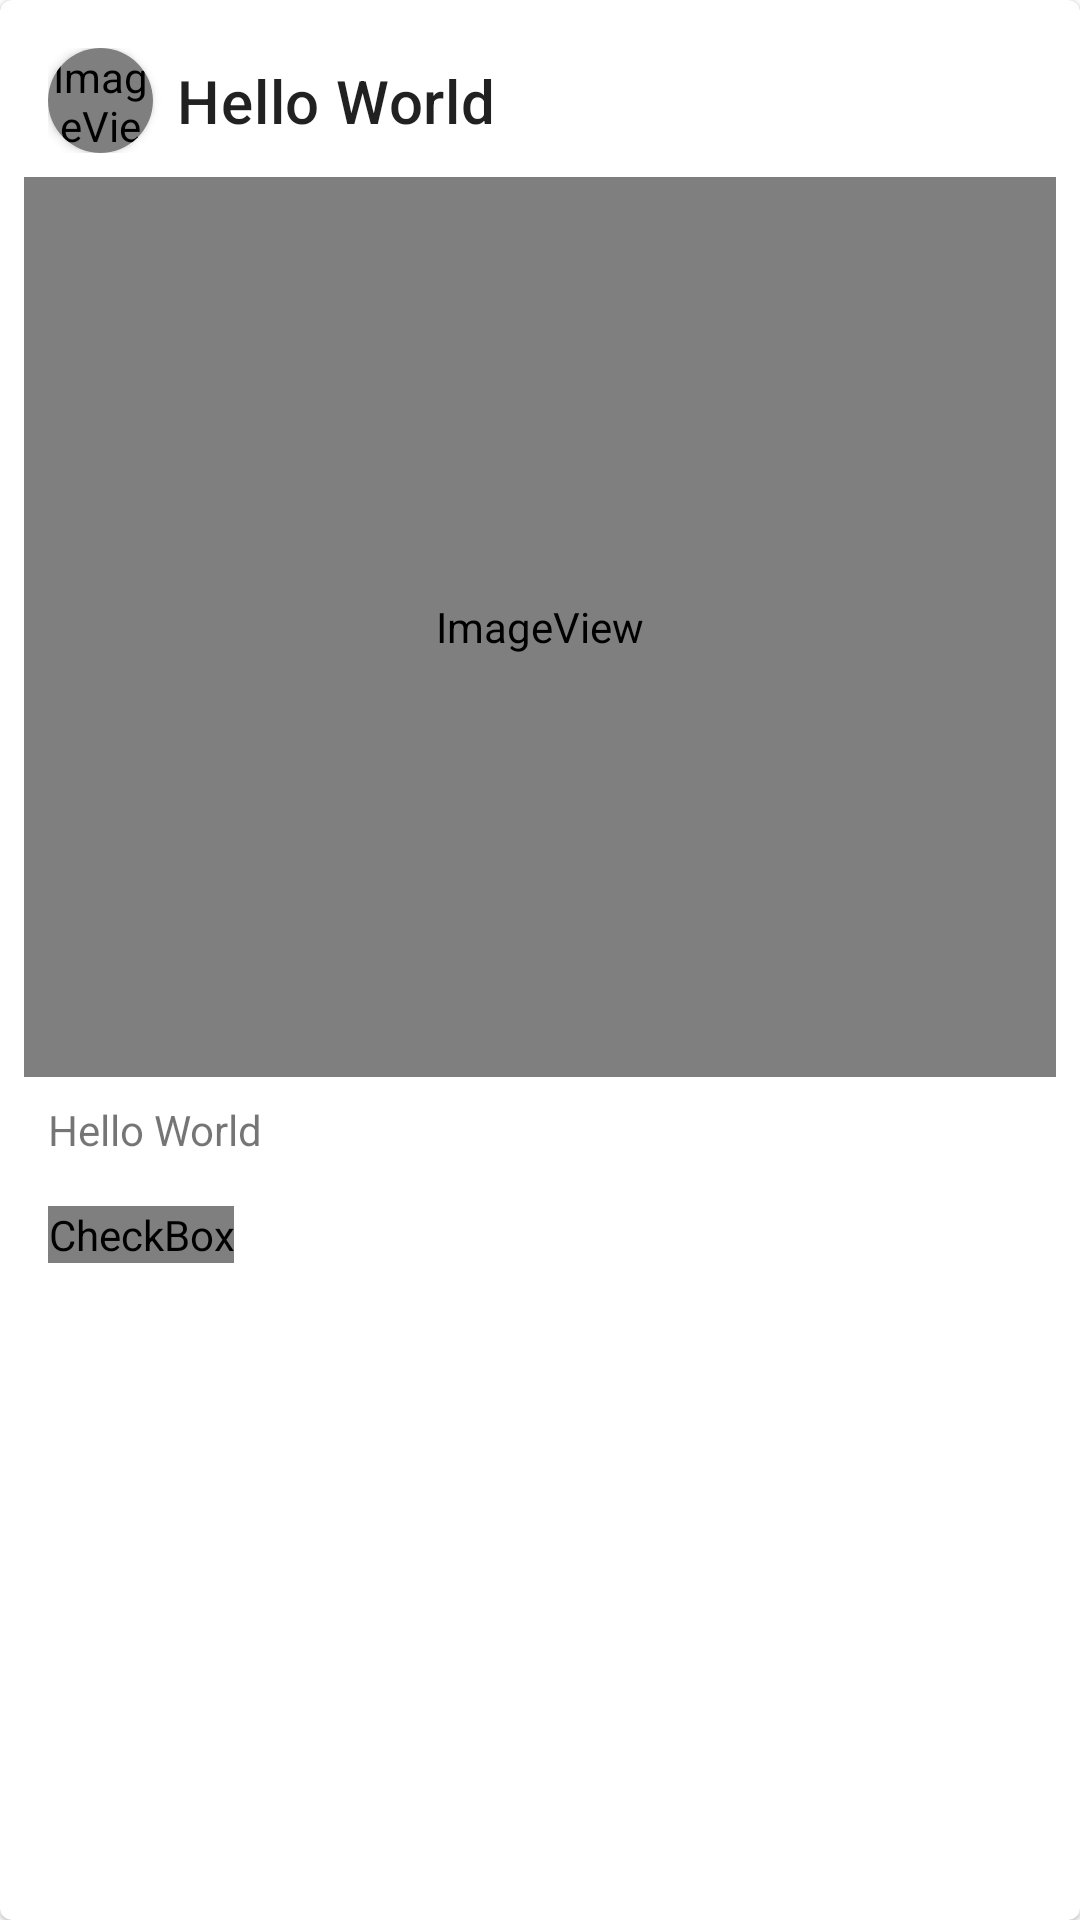

Android layout source for this screen:
<!-- AndroidManifest.xml: application theme AppTheme -->
<!-- res/layout/home_post_row_item.xml -->
<?xml version="1.0" encoding="utf-8"?>
<com.google.android.material.card.MaterialCardView xmlns:android="http://schemas.android.com/apk/res/android"
    xmlns:app="http://schemas.android.com/apk/res-auto"
    android:id="@+id/post_card"
    android:layout_width="match_parent"
    android:layout_height="wrap_content"
    app:cardForegroundColor="@android:color/transparent">

    <LinearLayout
        android:layout_width="match_parent"
        android:layout_height="wrap_content"
        android:orientation="vertical"
        android:padding="8dp">

        <LinearLayout
            android:layout_width="match_parent"
            android:layout_height="wrap_content"
            android:orientation="horizontal"
            android:padding="8dp">

            <androidx.cardview.widget.CardView
                android:layout_width="35dp"
                android:layout_height="35dp"
                android:layout_marginEnd="8dp"
                app:cardCornerRadius="25dp">

                <ImageView
                    android:id="@+id/home_row_item_avatar"
                    android:layout_width="35dp"
                    android:layout_height="35dp"
                    app:srcCompat="@android:drawable/sym_def_app_icon" />
            </androidx.cardview.widget.CardView>


            <TextView
                android:id="@+id/home_row_item_username"
                android:layout_width="wrap_content"
                android:layout_height="wrap_content"
                android:layout_gravity="center_vertical"
                android:text="Hello World"
                android:textAppearance="?attr/textAppearanceHeadline6" />
        </LinearLayout>

        <ImageView
            android:id="@+id/home_row_item_post_images"
            android:layout_width="match_parent"
            android:layout_height="300dp"
            android:scaleType="centerCrop"
            app:srcCompat="@android:drawable/sym_def_app_icon" />

        <LinearLayout
            android:layout_width="match_parent"
            android:layout_height="wrap_content"
            android:orientation="vertical"
            android:padding="8dp">


            <TextView
                android:id="@+id/home_row_item_description"
                android:layout_width="wrap_content"
                android:layout_height="wrap_content"
                android:layout_gravity="center_vertical"
                android:text="Hello World" />
        </LinearLayout>

        <LinearLayout
            android:layout_width="match_parent"
            android:layout_height="wrap_content"
            android:orientation="horizontal"
            android:padding="8dp">

            <CheckBox
                android:id="@+id/home_row_item_like"
                android:layout_width="wrap_content"
                android:layout_height="wrap_content"
                android:button="@drawable/ic_favorite_24dp" />

            <CheckBox
                android:id="@+id/home_row_item_comment"
                android:layout_width="wrap_content"
                android:layout_height="wrap_content"
                android:button="@drawable/ic_chat_bubble_outline_black_24dp" />

        </LinearLayout>

    </LinearLayout>
</com.google.android.material.card.MaterialCardView>
<!-- resources referenced by this layout -->
<resources>
  <!-- drawable ic_favorite_24dp (drawable) -->
  <?xml version="1.0" encoding="utf-8"?>
  <selector xmlns:android="http://schemas.android.com/apk/res/android">
  
      <item android:drawable="@drawable/ic_favorite_border_black_24dp" android:state_checked="false" />
      <item android:drawable="@drawable/ic_favorite_black_24dp" android:state_checked="true" />
  
  </selector>
  <style name="AppTheme" parent="Theme.MaterialComponents.Light.NoActionBar">
          
          <item name="colorPrimary">@color/colorPrimary</item>
          <item name="colorPrimaryDark">@color/colorPrimaryDark</item>
          <item name="colorAccent">@color/colorAccent</item>
  
      </style>
  <!-- drawable ic_favorite_black_24dp (drawable) -->
  <vector xmlns:android="http://schemas.android.com/apk/res/android"
      android:width="24dp"
      android:height="24dp"
      android:tint="#C03742"
      android:viewportWidth="24.0"
      android:viewportHeight="24.0">
      <path
          android:fillColor="#000000"
          android:pathData="M12,21.35l-1.45,-1.32C5.4,15.36 2,12.28 2,8.5 2,5.42 4.42,3 7.5,3c1.74,0 3.41,0.81 4.5,2.09C13.09,3.81 14.76,3 16.5,3 19.58,3 22,5.42 22,8.5c0,3.78 -3.4,6.86 -8.55,11.54L12,21.35z" />
  </vector>
  <color name="colorPrimary">@android:color/white</color>
  <color name="colorPrimaryDark">@android:color/holo_orange_dark</color>
  <color name="colorAccent">@android:color/holo_orange_light</color>
</resources>
